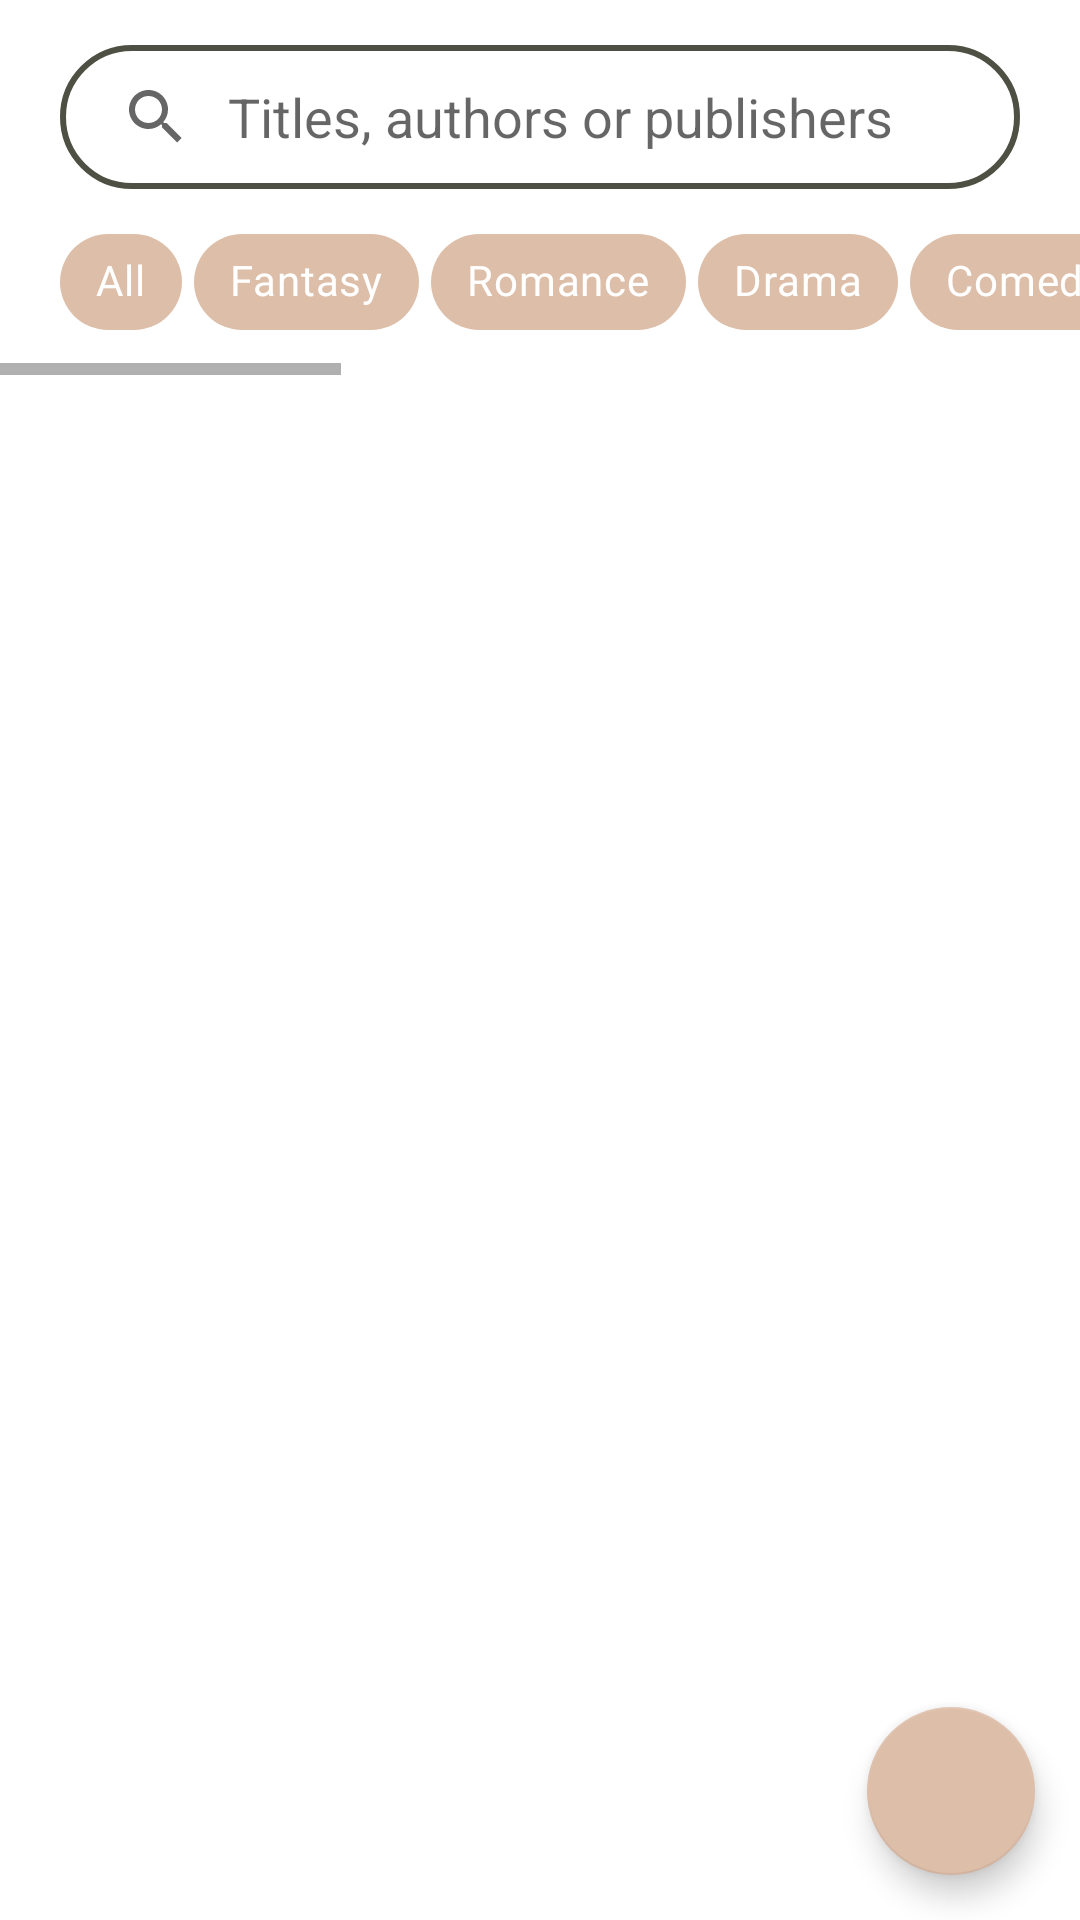

Layout XML and referenced resources for this Android screen:
<!-- AndroidManifest.xml: application theme Theme.BookshelfHelper -->
<!-- res/layout/fragment_book_list.xml -->
<?xml version="1.0" encoding="utf-8"?>
<layout xmlns:android="http://schemas.android.com/apk/res/android"
    xmlns:app="http://schemas.android.com/apk/res-auto"
    xmlns:tools="http://schemas.android.com/tools">

    <data>

        <variable
            name="bookListViewModel"
            type="com.example.bookshelfhelper.book.BookListViewModel" />
    </data>

    <androidx.constraintlayout.widget.ConstraintLayout
        android:layout_width="match_parent"
        android:layout_height="match_parent"
        tools:context=".book.BookListFragment">

        <LinearLayout
            android:id="@+id/linearLayout"
            android:layout_width="match_parent"
            android:layout_height="match_parent"
            android:orientation="vertical">

            <androidx.appcompat.widget.SearchView
                android:id="@+id/searchView"
                android:layout_width="match_parent"
                android:layout_height="wrap_content"
                android:layout_marginTop="15dp"
                android:layout_marginHorizontal="20dp"
                app:queryHint="Titles, authors or publishers"
                app:iconifiedByDefault="false"
                app:queryBackground="@android:color/transparent"
                android:background="@drawable/search_view_background" />

            <HorizontalScrollView
                android:layout_width="match_parent"
                android:layout_height="wrap_content">

                <com.google.android.material.chip.ChipGroup
                    android:id="@+id/chipGroup"
                    android:layout_width="wrap_content"
                    android:layout_height="wrap_content"
                    android:layout_marginVertical="15dp"
                    android:layout_marginHorizontal="5dp"
                    android:paddingHorizontal="15dp"
                    app:chipSpacingHorizontal="4dp"
                    app:selectionRequired="true"
                    app:singleLine="true"
                    app:singleSelection="true">

                    <com.google.android.material.chip.Chip
                        android:id="@+id/chip1"
                        style="@style/Widget.MaterialComponents.Chip.Filter"
                        android:layout_width="wrap_content"
                        android:layout_height="wrap_content"
                        app:chipBackgroundColor="@color/brown_soft"
                        android:textColor="@color/white"
                        android:text="@string/chipAll"
                        app:chipMinTouchTargetSize="0dp" />

                    <com.google.android.material.chip.Chip
                        android:id="@+id/chip2"
                        style="@style/Widget.MaterialComponents.Chip.Filter"
                        android:layout_width="wrap_content"
                        android:layout_height="wrap_content"
                        app:chipBackgroundColor="@color/brown_soft"
                        android:textColor="@color/white"
                        android:text="@string/chipFantasy"
                        app:chipMinTouchTargetSize="0dp" />

                    <com.google.android.material.chip.Chip
                        android:id="@+id/chip3"
                        style="@style/Widget.MaterialComponents.Chip.Filter"
                        android:layout_width="wrap_content"
                        android:layout_height="wrap_content"
                        app:chipBackgroundColor="@color/brown_soft"
                        android:textColor="@color/white"
                        android:text="@string/chipRomance"
                        app:chipMinTouchTargetSize="0dp" />

                    <com.google.android.material.chip.Chip
                        android:id="@+id/chip4"
                        style="@style/Widget.MaterialComponents.Chip.Filter"
                        android:layout_width="wrap_content"
                        android:layout_height="wrap_content"
                        app:chipBackgroundColor="@color/brown_soft"
                        android:textColor="@color/white"
                        android:text="@string/chipDrama"
                        app:chipMinTouchTargetSize="0dp" />

                    <com.google.android.material.chip.Chip
                        android:id="@+id/chip5"
                        style="@style/Widget.MaterialComponents.Chip.Filter"
                        android:layout_width="wrap_content"
                        android:layout_height="wrap_content"
                        app:chipBackgroundColor="@color/brown_soft"
                        android:textColor="@color/white"
                        android:text="@string/chipComedy"
                        app:chipMinTouchTargetSize="0dp" />

                    <com.google.android.material.chip.Chip
                        android:id="@+id/chip6"
                        style="@style/Widget.MaterialComponents.Chip.Filter"
                        android:layout_width="wrap_content"
                        android:layout_height="wrap_content"
                        app:chipBackgroundColor="@color/brown_soft"
                        android:textColor="@color/white"
                        android:text="@string/chipMystery"
                        app:chipMinTouchTargetSize="0dp" />

                    <com.google.android.material.chip.Chip
                        android:id="@+id/chip7"
                        style="@style/Widget.MaterialComponents.Chip.Filter"
                        android:layout_width="wrap_content"
                        android:layout_height="wrap_content"
                        app:chipBackgroundColor="@color/brown_soft"
                        android:textColor="@color/white"
                        android:text="@string/chipScienceFiction"
                        app:chipMinTouchTargetSize="0dp" />

                    <com.google.android.material.chip.Chip
                        android:id="@+id/chip8"
                        style="@style/Widget.MaterialComponents.Chip.Filter"
                        android:layout_width="wrap_content"
                        android:layout_height="wrap_content"
                        app:chipBackgroundColor="@color/brown_soft"
                        android:textColor="@color/white"
                        android:text="@string/chipAdventure"
                        app:chipMinTouchTargetSize="0dp" />

                    <com.google.android.material.chip.Chip
                        android:id="@+id/chip9"
                        style="@style/Widget.MaterialComponents.Chip.Filter"
                        android:layout_width="wrap_content"
                        android:layout_height="wrap_content"
                        app:chipBackgroundColor="@color/brown_soft"
                        android:textColor="@color/white"
                        android:text="@string/chipHorror"
                        app:chipMinTouchTargetSize="0dp" />

                    <com.google.android.material.chip.Chip
                        android:id="@+id/chip10"
                        style="@style/Widget.MaterialComponents.Chip.Filter"
                        android:layout_width="wrap_content"
                        android:layout_height="wrap_content"
                        app:chipBackgroundColor="@color/brown_soft"
                        android:textColor="@color/white"
                        android:text="@string/chipThriller"
                        app:chipMinTouchTargetSize="0dp" />

                    <com.google.android.material.chip.Chip
                        android:id="@+id/chip11"
                        style="@style/Widget.MaterialComponents.Chip.Filter"
                        android:layout_width="wrap_content"
                        android:layout_height="wrap_content"
                        app:chipBackgroundColor="@color/brown_soft"
                        android:textColor="@color/white"
                        android:text="@string/chipAction"
                        app:chipMinTouchTargetSize="0dp" />

                    <com.google.android.material.chip.Chip
                        android:id="@+id/chip12"
                        style="@style/Widget.MaterialComponents.Chip.Filter"
                        android:layout_width="wrap_content"
                        android:layout_height="wrap_content"
                        app:chipBackgroundColor="@color/brown_soft"
                        android:textColor="@color/white"
                        android:text="@string/chipHistoricalFiction"
                        app:chipMinTouchTargetSize="0dp" />

                    <com.google.android.material.chip.Chip
                        android:id="@+id/chip13"
                        style="@style/Widget.MaterialComponents.Chip.Filter"
                        android:layout_width="wrap_content"
                        android:layout_height="wrap_content"
                        app:chipBackgroundColor="@color/brown_soft"
                        android:textColor="@color/white"
                        android:text="@string/chipNonfiction"
                        app:chipMinTouchTargetSize="0dp" />

                </com.google.android.material.chip.ChipGroup>

            </HorizontalScrollView>

            <androidx.recyclerview.widget.RecyclerView
                android:id="@+id/recycleView"
                android:layout_width="match_parent"
                android:layout_height="match_parent" />

        </LinearLayout>

        <com.google.android.material.floatingactionbutton.FloatingActionButton
            android:id="@+id/addOrEditButton"
            android:layout_width="wrap_content"
            android:layout_height="wrap_content"
            android:layout_margin="15dp"
            android:src="@drawable/ic_add"
            android:backgroundTint="@color/brown_soft"
            app:layout_constraintBottom_toBottomOf="parent"
            app:layout_constraintEnd_toEndOf="parent"/>

        <com.google.android.material.floatingactionbutton.FloatingActionButton
            android:id="@+id/detailsButton"
            android:layout_width="wrap_content"
            android:layout_height="wrap_content"
            android:layout_margin="15dp"
            android:src="@drawable/ic_info"
            android:visibility="invisible"
            android:backgroundTint="@color/brown_soft"
            app:layout_constraintBottom_toTopOf="@id/addOrEditButton"
            app:layout_constraintEnd_toEndOf="parent"/>

    </androidx.constraintlayout.widget.ConstraintLayout>

</layout>
<!-- resources referenced by this layout -->
<resources>
  <color name="brown_soft">#DDBEA9</color>
  <color name="white">#FFFFFFFF</color>
  <!-- drawable search_view_background (drawable) -->
  <?xml version="1.0" encoding="utf-8"?>
  <shape
      xmlns:android="http://schemas.android.com/apk/res/android"
      android:shape="rectangle">
  
      <corners
          android:radius="35dp" />
  
      <stroke
          android:color="@color/green_dark"
          android:width="2dp" />
  
  </shape>
  <string name="chipAction">Action</string>
  <string name="chipAdventure">Adventure</string>
  <string name="chipAll">All</string>
  <string name="chipComedy">Comedy</string>
  <string name="chipDrama">Drama</string>
  <string name="chipFantasy">Fantasy</string>
  <string name="chipHistoricalFiction">Historical Fiction</string>
  <string name="chipHorror">Horror</string>
  <string name="chipMystery">Mystery</string>
  <string name="chipNonfiction">Nonfiction</string>
  <string name="chipRomance">Romance</string>
  <string name="chipScienceFiction">Science Fiction</string>
  <string name="chipThriller">Thriller</string>
  <style name="Theme.BookshelfHelper" parent="Theme.MaterialComponents.Light.NoActionBar">
          
          <item name="colorPrimary">@color/green_dark</item>
          <item name="colorPrimaryVariant">@color/green_dark</item>
          <item name="colorOnPrimary">@color/white</item>
          
          <item name="colorSecondary">@color/brown_soft</item>
          <item name="colorSecondaryVariant">@color/brown_soft</item>
          <item name="colorOnSecondary">@color/white</item>
          
          <item name="android:statusBarColor">@android:color/white</item>
          <item name="android:windowLightStatusBar" tools:targetApi="m">true</item>
          
      </style>
  <color name="green_dark">#4D5042</color>
</resources>
